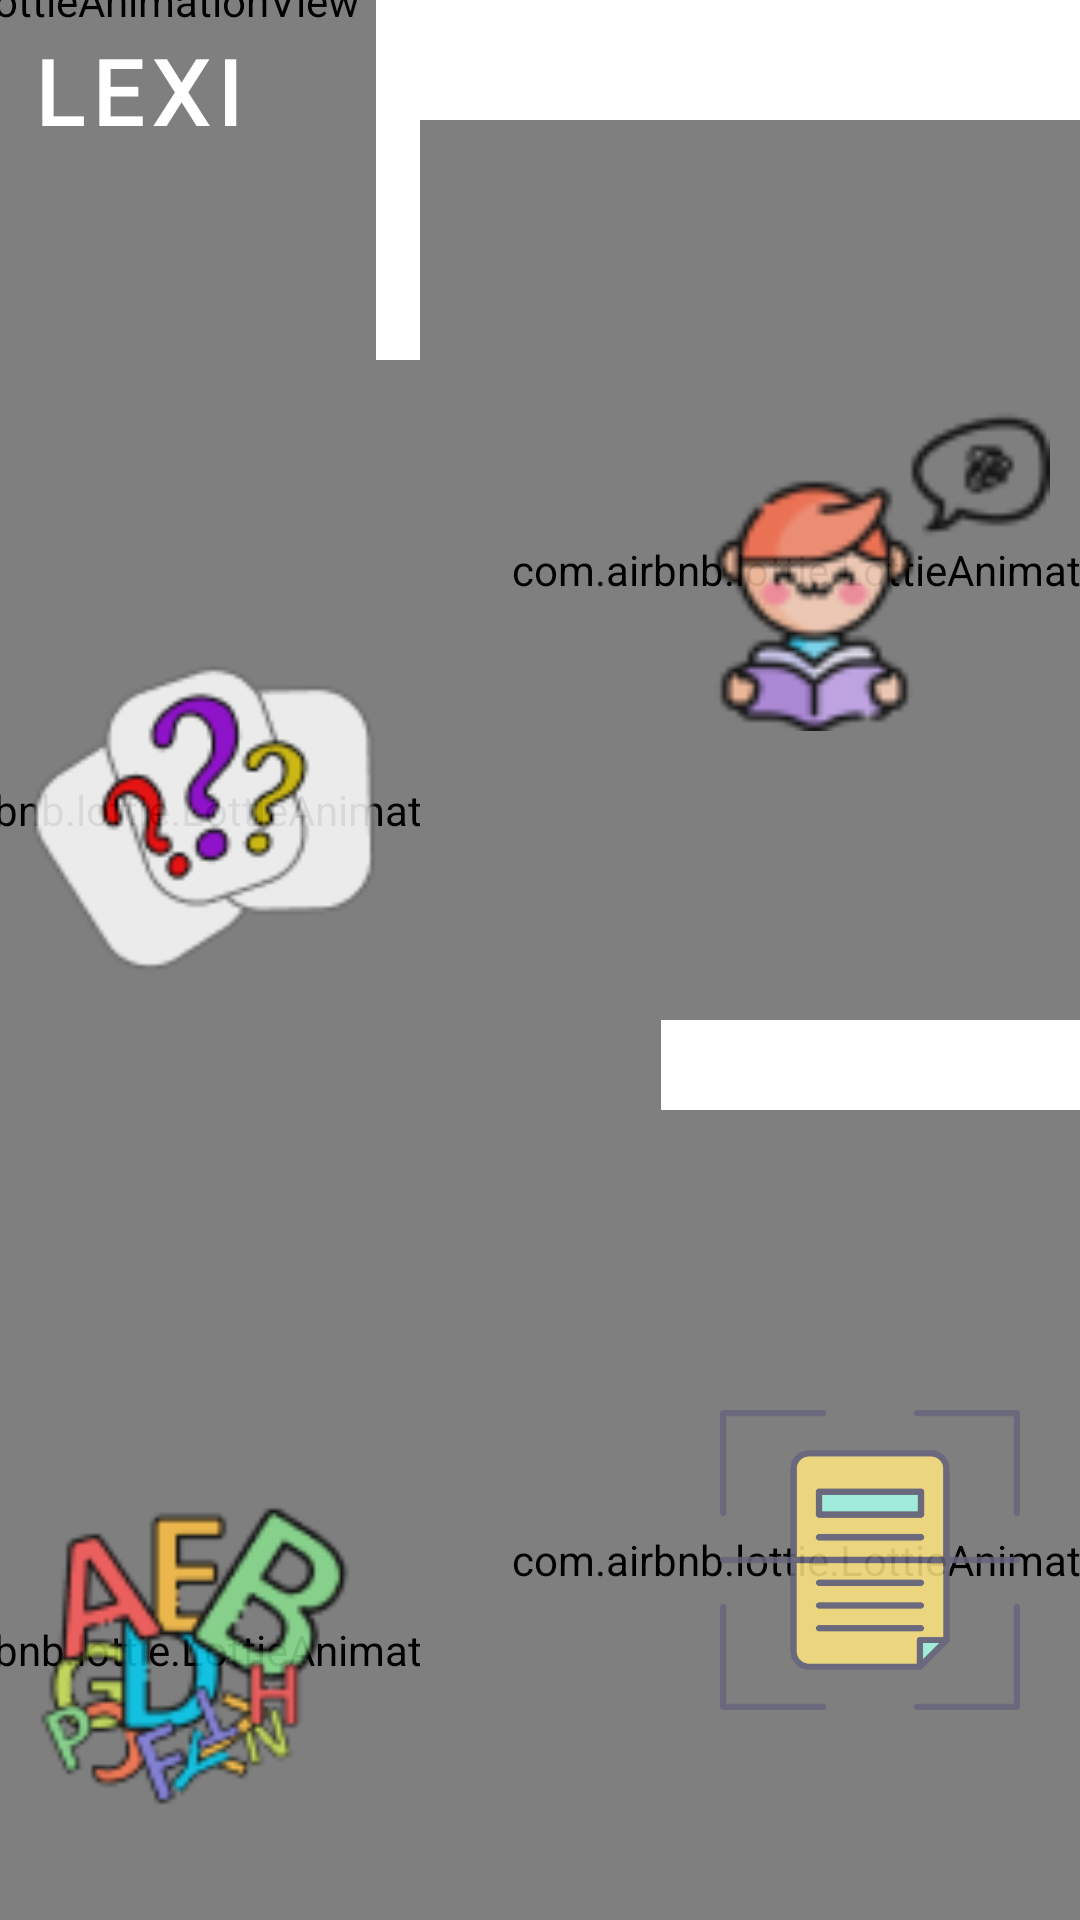

Reconstruct the res/layout file that produces this screen, plus the resources it refers to.
<!-- AndroidManifest.xml: application theme Theme.LexiApp -->
<!-- res/layout/fragment_patient_home.xml -->
<?xml version="1.0" encoding="utf-8"?>
<FrameLayout xmlns:android="http://schemas.android.com/apk/res/android"
    xmlns:app="http://schemas.android.com/apk/res-auto"
    xmlns:tools="http://schemas.android.com/tools"
    android:layout_width="match_parent"
    android:layout_height="match_parent"
    tools:context=".ui.patienthome.PatientHomeFragment">

    <androidx.constraintlayout.widget.ConstraintLayout
        android:layout_width="match_parent"
        android:layout_height="match_parent">

        <com.airbnb.lottie.LottieAnimationView
            android:id="@+id/animationLogo"
            android:layout_width="250dp"
            android:layout_height="250dp"
            app:layout_constraintBottom_toTopOf="parent"
            app:layout_constraintEnd_toStartOf="parent"
            app:layout_constraintStart_toStartOf="parent"
            app:layout_constraintTop_toTopOf="parent"
            app:lottie_autoPlay="true"
            app:lottie_colorFilter="@color/purple"
            app:lottie_loop="true"
            app:lottie_rawRes="@raw/amoeba" />

        <TextView
            android:layout_width="wrap_content"
            android:layout_height="wrap_content"
            android:layout_marginStart="10dp"
            android:layout_marginTop="10dp"
            android:text="@string/logo"
            android:textColor="@color/white"
            app:layout_constraintStart_toStartOf="parent"
            app:layout_constraintTop_toTopOf="parent"
            tools:textColor="@color/black"
            android:textAppearance="@style/title"/>

        <androidx.constraintlayout.motion.widget.MotionLayout
            android:id="@+id/clGames"
            android:layout_width="match_parent"
            android:layout_height="0dp"
            app:layoutDescription="@xml/fragment_patient_home_xml_clgames_scene"
            app:layout_constraintBottom_toBottomOf="parent"
            app:layout_constraintEnd_toEndOf="parent"
            app:layout_constraintStart_toStartOf="parent"
            app:layout_constraintTop_toTopOf="parent">

            <com.airbnb.lottie.LottieAnimationView
                android:id="@+id/animationCorrectWord"
                android:layout_width="300dp"
                android:layout_height="300dp"
                android:layout_marginTop="120dp"
                app:layout_constraintEnd_toEndOf="parent"
                app:layout_constraintStart_toStartOf="parent"
                app:layout_constraintTop_toTopOf="parent"
                app:lottie_autoPlay="true"
                app:lottie_colorFilter="@color/persian_pink"
                app:lottie_loop="true"
                app:lottie_rawRes="@raw/amoeba"
                app:lottie_speed="1.5"
                android:layout_marginEnd="220dp"/>

            <ImageView
                android:id="@+id/imageView"
                android:layout_width="150dp"
                android:layout_height="150dp"
                android:alpha="0.85"
                android:contentDescription="@string/game_correct_word"
                android:src="@drawable/correct_word1"
                app:layout_constraintBottom_toBottomOf="@id/animationCorrectWord"
                app:layout_constraintStart_toStartOf="@id/animationCorrectWord"
                app:layout_constraintTop_toTopOf="@id/animationCorrectWord"
                app:layout_constraintEnd_toEndOf="@id/animationCorrectWord"/>

            <com.airbnb.lottie.LottieAnimationView
                android:id="@+id/animationLetsRead"
                android:layout_width="300dp"
                android:layout_height="300dp"
                app:layout_constraintEnd_toEndOf="parent"
                app:layout_constraintStart_toStartOf="parent"
                app:layout_constraintTop_toTopOf="parent"
                app:lottie_autoPlay="true"
                app:lottie_colorFilter="@color/green"
                app:lottie_loop="true"
                app:lottie_rawRes="@raw/amoeba"
                app:lottie_speed="1.2"
                android:layout_marginStart="220dp"
                android:layout_marginTop="40dp"
                app:layout_constraintBottom_toTopOf="@id/animationTextScanner"/>

            <ImageView
                android:id="@+id/imageView2"
                android:layout_width="120dp"
                android:layout_height="120dp"
                android:alpha="0.85"
                android:contentDescription="@string/game_correct_word"
                android:src="@drawable/lets_read1"
                app:layout_constraintBottom_toBottomOf="@id/animationLetsRead"
                app:layout_constraintEnd_toEndOf="@+id/animationLetsRead"
                app:layout_constraintTop_toTopOf="@id/animationLetsRead"
                app:layout_constraintStart_toStartOf="@+id/animationLetsRead"/>

            <com.airbnb.lottie.LottieAnimationView
                android:id="@+id/animationWhereIsTheLetter"
                android:layout_width="300dp"
                android:layout_height="300dp"
                app:layout_constraintTop_toBottomOf="@id/animationCorrectWord"
                app:layout_constraintStart_toStartOf="parent"
                app:layout_constraintEnd_toEndOf="parent"
                android:layout_marginEnd="220dp"
                app:lottie_autoPlay="true"
                app:lottie_colorFilter="@color/yellow"
                app:lottie_loop="true"
                app:lottie_rawRes="@raw/amoeba"
                app:lottie_speed="1.7"
                app:layout_constraintBottom_toBottomOf="parent"
                android:layout_marginTop="40dp"/>

            <ImageView
                android:id="@+id/imageView3"
                android:layout_width="150dp"
                android:layout_height="150dp"
                android:alpha="0.85"
                android:contentDescription="@string/game_correct_word"
                android:src="@drawable/where_is_the_letter1"
                app:layout_constraintBottom_toBottomOf="@id/animationWhereIsTheLetter"
                app:layout_constraintStart_toStartOf="@+id/animationWhereIsTheLetter"
                app:layout_constraintTop_toTopOf="@id/animationWhereIsTheLetter"
                app:layout_constraintEnd_toEndOf="@+id/animationWhereIsTheLetter"/>


            <com.airbnb.lottie.LottieAnimationView
                android:id="@+id/animationTextScanner"
                android:layout_width="300dp"
                android:layout_height="300dp"
                app:layout_constraintEnd_toEndOf="parent"
                app:layout_constraintStart_toStartOf="parent"
                app:layout_constraintTop_toBottomOf="@id/animationLetsRead"
                app:lottie_autoPlay="true"
                app:lottie_colorFilter="@color/tomato"
                app:lottie_loop="true"
                app:lottie_rawRes="@raw/amoeba"
                android:layout_marginStart="220dp"
                android:layout_marginTop="30dp"/>


            <ImageView
                android:id="@+id/imageView5"
                android:layout_width="100dp"
                android:layout_height="100dp"
                android:alpha="0.85"
                android:src="@drawable/scanner"
                app:layout_constraintBottom_toBottomOf="@id/animationTextScanner"
                app:layout_constraintEnd_toEndOf="@id/animationTextScanner"
                app:layout_constraintStart_toStartOf="@id/animationTextScanner"
                app:layout_constraintTop_toTopOf="@id/animationTextScanner" />

        </androidx.constraintlayout.motion.widget.MotionLayout>

    </androidx.constraintlayout.widget.ConstraintLayout>


</FrameLayout>
<!-- resources referenced by this layout -->
<resources>
  <color name="black">#FF000000</color>
  <color name="green">#17FF20</color>
  <color name="persian_pink">#F991CC</color>
  <color name="purple">#9417FF</color>
  <color name="tomato">#FE6847</color>
  <color name="white">#FFFFFFFF</color>
  <color name="yellow">#FFC759</color>
  <!-- drawable correct_word1: png bitmap (drawable, 4926 bytes) -->
  <!-- drawable lets_read1: png bitmap (drawable, 4202 bytes) -->
  <!-- drawable scanner: png bitmap (drawable, 8779 bytes) -->
  <!-- drawable where_is_the_letter1: png bitmap (drawable, 7858 bytes) -->
  <string name="game_correct_word">Juego palabra correcta</string>
  <string name="logo">LEXI</string>
  <style name="title">
          <item name="android:textSize">30sp</item>
          <item name="android:textColor">@color/black</item>
          <item name="android:fontFamily">@font/chau_philomene_one_regular</item>
          <item name="android:letterSpacing">0.1</item>
          <item name="android:textStyle">bold</item>
      </style>
  <style name="Theme.LexiApp" parent="Base.Theme.LexiApp">
          <item name="colorControlActivated">@color/purple</item>
      </style>
  <style name="Base.Theme.LexiApp" parent="Theme.MaterialComponents.Light.NoActionBar">
          
          
          <item name="android:colorBackground">@color/white</item>
          
          <item name="android:colorPrimaryDark">@color/light_purple</item>
      </style>
  <color name="light_purple">#C98FFF</color>
</resources>
